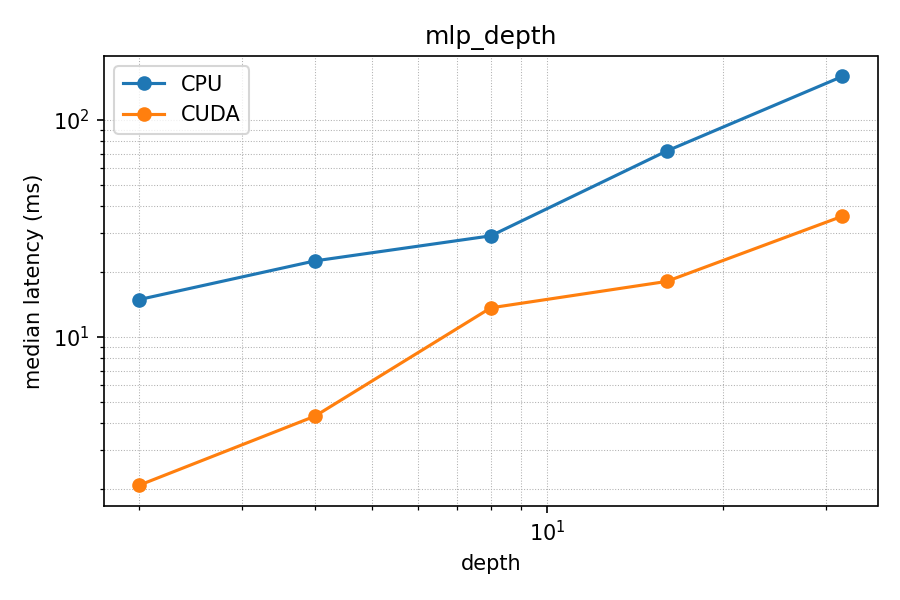

The file beside this chart, header and first rows:
sweep, depth, device, median_s, mean_s, min_s, max_s
mlp_depth, 2, cpu, 0.01486, 0.01293, 0.006323, 0.01586
mlp_depth, 2, cuda, 0.002072, 0.002808, 0.00203, 0.00945
mlp_depth, 4, cpu, 0.0224, 0.0227, 0.01312, 0.03466
mlp_depth, 4, cuda, 0.004312, 0.004323, 0.004299, 0.004419
mlp_depth, 8, cpu, 0.02922, 0.03268, 0.02816, 0.05794
mlp_depth, 8, cuda, 0.01361, 0.01689, 0.009084, 0.0573
mlp_depth, 16, cpu, 0.07181, 0.08126, 0.05839, 0.1124
mlp_depth, 16, cuda, 0.01801, 0.01811, 0.01786, 0.01846
mlp_depth, 32, cpu, 0.1586, 0.1699, 0.1162, 0.2442
mlp_depth, 32, cuda, 0.03598, 0.03794, 0.03579, 0.04154
